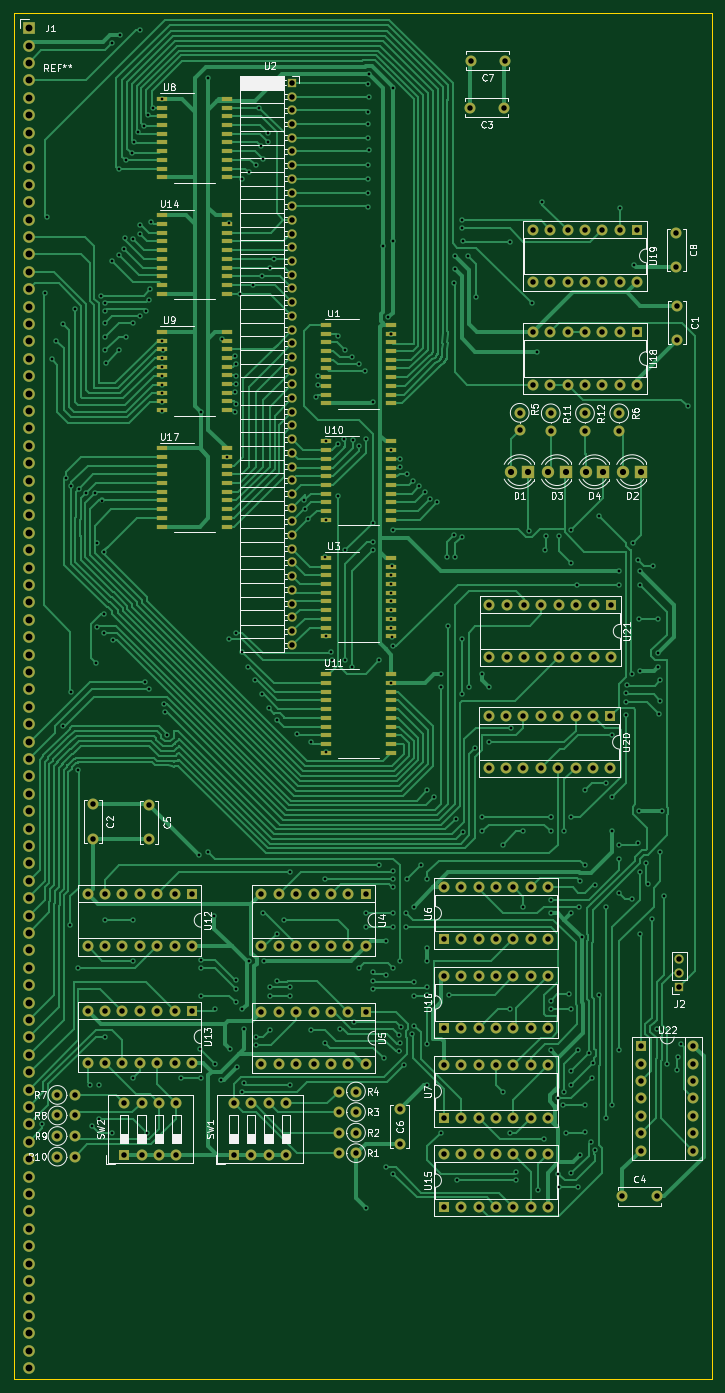
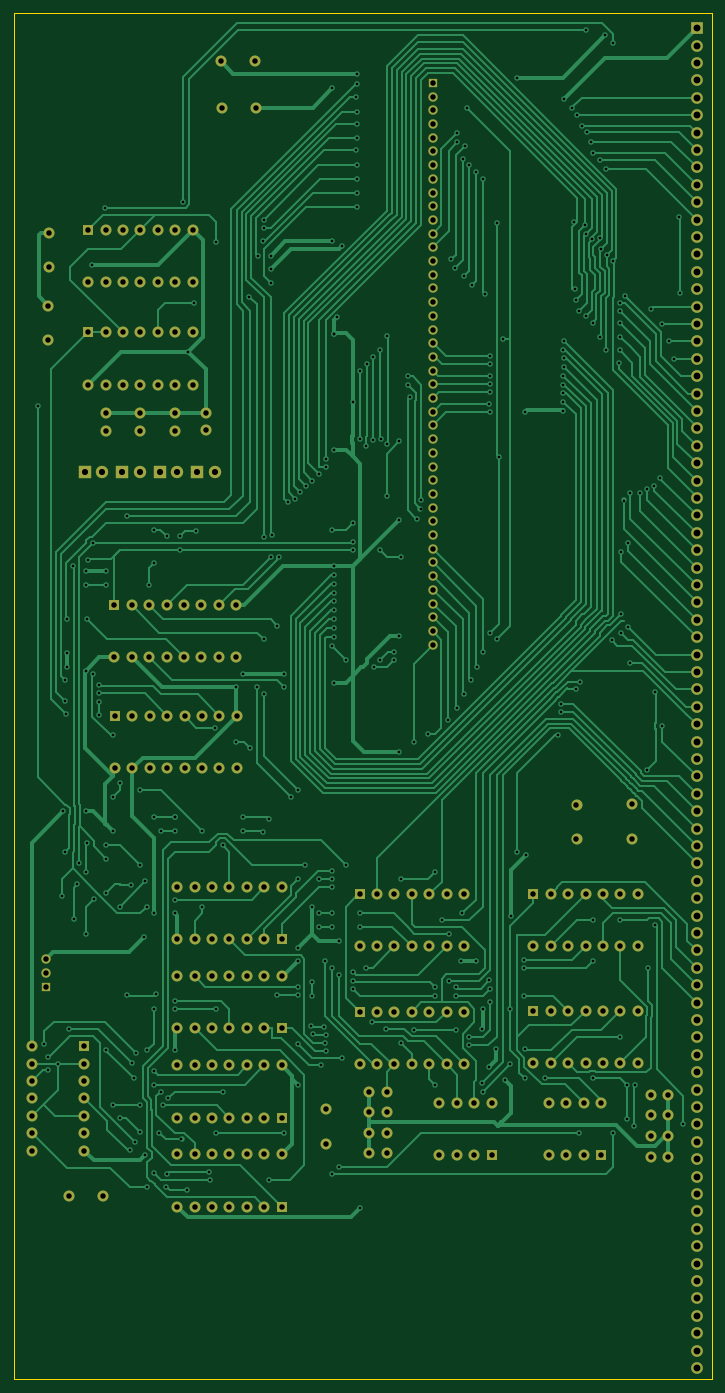
Circuit board: 11 layer files. Board 101.9 x 199.4 mm.
- bottom_copper: Activation_Module-B_Cu.gbl (105567 bytes)
- bottom_mask: Activation_Module-B_Mask.gbs (11160 bytes)
- paste: Activation_Module-B_Paste.gbp (518 bytes)
- bottom_silk: Activation_Module-B_Silkscreen.gbo (519 bytes)
- outline: Activation_Module-Edge_Cuts.gm1 (748 bytes)
- top_copper: Activation_Module-F_Cu.gtl (143009 bytes)
- top_mask: Activation_Module-F_Mask.gts (15236 bytes)
- paste: Activation_Module-F_Paste.gtp (4559 bytes)
- top_silk: Activation_Module-F_Silkscreen.gto (65454 bytes)
- drill: Activation_Module-NPTH.drl (329 bytes)
- drill: Activation_Module-PTH.drl (12988 bytes)

=== bottom_copper: Activation_Module-B_Cu.gbl (105567 bytes, source omitted) ===
=== bottom_mask: Activation_Module-B_Mask.gbs (11160 bytes, source omitted) ===
=== paste: Activation_Module-B_Paste.gbp ===
%TF.GenerationSoftware,KiCad,Pcbnew,6.0.1-79c1e3a40b~116~ubuntu21.10.1*%
%TF.CreationDate,2022-02-13T21:16:16+01:00*%
%TF.ProjectId,Activation_Module,41637469-7661-4746-996f-6e5f4d6f6475,v0.3*%
%TF.SameCoordinates,Original*%
%TF.FileFunction,Paste,Bot*%
%TF.FilePolarity,Positive*%
%FSLAX46Y46*%
G04 Gerber Fmt 4.6, Leading zero omitted, Abs format (unit mm)*
G04 Created by KiCad (PCBNEW 6.0.1-79c1e3a40b~116~ubuntu21.10.1) date 2022-02-13 21:16:16*
%MOMM*%
%LPD*%
G01*
G04 APERTURE LIST*
G04 APERTURE END LIST*
M02*

=== bottom_silk: Activation_Module-B_Silkscreen.gbo ===
%TF.GenerationSoftware,KiCad,Pcbnew,6.0.1-79c1e3a40b~116~ubuntu21.10.1*%
%TF.CreationDate,2022-02-13T21:16:17+01:00*%
%TF.ProjectId,Activation_Module,41637469-7661-4746-996f-6e5f4d6f6475,v0.3*%
%TF.SameCoordinates,Original*%
%TF.FileFunction,Legend,Bot*%
%TF.FilePolarity,Positive*%
%FSLAX46Y46*%
G04 Gerber Fmt 4.6, Leading zero omitted, Abs format (unit mm)*
G04 Created by KiCad (PCBNEW 6.0.1-79c1e3a40b~116~ubuntu21.10.1) date 2022-02-13 21:16:17*
%MOMM*%
%LPD*%
G01*
G04 APERTURE LIST*
G04 APERTURE END LIST*
M02*

=== outline: Activation_Module-Edge_Cuts.gm1 ===
%TF.GenerationSoftware,KiCad,Pcbnew,6.0.1-79c1e3a40b~116~ubuntu21.10.1*%
%TF.CreationDate,2022-02-13T21:16:17+01:00*%
%TF.ProjectId,Activation_Module,41637469-7661-4746-996f-6e5f4d6f6475,v0.3*%
%TF.SameCoordinates,Original*%
%TF.FileFunction,Profile,NP*%
%FSLAX46Y46*%
G04 Gerber Fmt 4.6, Leading zero omitted, Abs format (unit mm)*
G04 Created by KiCad (PCBNEW 6.0.1-79c1e3a40b~116~ubuntu21.10.1) date 2022-02-13 21:16:17*
%MOMM*%
%LPD*%
G01*
G04 APERTURE LIST*
%TA.AperFunction,Profile*%
%ADD10C,0.200000*%
%TD*%
G04 APERTURE END LIST*
D10*
X27600000Y-13600000D02*
X129500000Y-13600000D01*
X129500000Y-13600000D02*
X129500000Y-213000000D01*
X129500000Y-213000000D02*
X27600000Y-213000000D01*
X27600000Y-213000000D02*
X27600000Y-13600000D01*
M02*

=== top_copper: Activation_Module-F_Cu.gtl (143009 bytes, source omitted) ===
=== top_mask: Activation_Module-F_Mask.gts (15236 bytes, source omitted) ===
=== paste: Activation_Module-F_Paste.gtp ===
%TF.GenerationSoftware,KiCad,Pcbnew,6.0.1-79c1e3a40b~116~ubuntu21.10.1*%
%TF.CreationDate,2022-02-13T21:16:16+01:00*%
%TF.ProjectId,Activation_Module,41637469-7661-4746-996f-6e5f4d6f6475,v0.3*%
%TF.SameCoordinates,Original*%
%TF.FileFunction,Paste,Top*%
%TF.FilePolarity,Positive*%
%FSLAX46Y46*%
G04 Gerber Fmt 4.6, Leading zero omitted, Abs format (unit mm)*
G04 Created by KiCad (PCBNEW 6.0.1-79c1e3a40b~116~ubuntu21.10.1) date 2022-02-13 21:16:16*
%MOMM*%
%LPD*%
G01*
G04 APERTURE LIST*
%ADD10R,1.500000X0.600000*%
G04 APERTURE END LIST*
D10*
%TO.C,U10*%
X73225000Y-76105954D03*
X73225000Y-77375954D03*
X73225000Y-78645954D03*
X73225000Y-79915954D03*
X73225000Y-81185954D03*
X73225000Y-82455954D03*
X73225000Y-83725954D03*
X73225000Y-84995954D03*
X73225000Y-86265954D03*
X73225000Y-87535954D03*
X82725000Y-87535954D03*
X82725000Y-86265954D03*
X82725000Y-84995954D03*
X82725000Y-83725954D03*
X82725000Y-82455954D03*
X82725000Y-81185954D03*
X82725000Y-79915954D03*
X82725000Y-78645954D03*
X82725000Y-77375954D03*
X82725000Y-76105954D03*
%TD*%
%TO.C,U8*%
X49225000Y-26105954D03*
X49225000Y-27375954D03*
X49225000Y-28645954D03*
X49225000Y-29915954D03*
X49225000Y-31185954D03*
X49225000Y-32455954D03*
X49225000Y-33725954D03*
X49225000Y-34995954D03*
X49225000Y-36265954D03*
X49225000Y-37535954D03*
X58725000Y-37535954D03*
X58725000Y-36265954D03*
X58725000Y-34995954D03*
X58725000Y-33725954D03*
X58725000Y-32455954D03*
X58725000Y-31185954D03*
X58725000Y-29915954D03*
X58725000Y-28645954D03*
X58725000Y-27375954D03*
X58725000Y-26105954D03*
%TD*%
%TO.C,U3*%
X73225000Y-93105954D03*
X73225000Y-94375954D03*
X73225000Y-95645954D03*
X73225000Y-96915954D03*
X73225000Y-98185954D03*
X73225000Y-99455954D03*
X73225000Y-100725954D03*
X73225000Y-101995954D03*
X73225000Y-103265954D03*
X73225000Y-104535954D03*
X82725000Y-104535954D03*
X82725000Y-103265954D03*
X82725000Y-101995954D03*
X82725000Y-100725954D03*
X82725000Y-99455954D03*
X82725000Y-98185954D03*
X82725000Y-96915954D03*
X82725000Y-95645954D03*
X82725000Y-94375954D03*
X82725000Y-93105954D03*
%TD*%
%TO.C,U11*%
X73225000Y-110105954D03*
X73225000Y-111375954D03*
X73225000Y-112645954D03*
X73225000Y-113915954D03*
X73225000Y-115185954D03*
X73225000Y-116455954D03*
X73225000Y-117725954D03*
X73225000Y-118995954D03*
X73225000Y-120265954D03*
X73225000Y-121535954D03*
X82725000Y-121535954D03*
X82725000Y-120265954D03*
X82725000Y-118995954D03*
X82725000Y-117725954D03*
X82725000Y-116455954D03*
X82725000Y-115185954D03*
X82725000Y-113915954D03*
X82725000Y-112645954D03*
X82725000Y-111375954D03*
X82725000Y-110105954D03*
%TD*%
%TO.C,U14*%
X49225000Y-43105954D03*
X49225000Y-44375954D03*
X49225000Y-45645954D03*
X49225000Y-46915954D03*
X49225000Y-48185954D03*
X49225000Y-49455954D03*
X49225000Y-50725954D03*
X49225000Y-51995954D03*
X49225000Y-53265954D03*
X49225000Y-54535954D03*
X58725000Y-54535954D03*
X58725000Y-53265954D03*
X58725000Y-51995954D03*
X58725000Y-50725954D03*
X58725000Y-49455954D03*
X58725000Y-48185954D03*
X58725000Y-46915954D03*
X58725000Y-45645954D03*
X58725000Y-44375954D03*
X58725000Y-43105954D03*
%TD*%
%TO.C,U17*%
X49225000Y-77105954D03*
X49225000Y-78375954D03*
X49225000Y-79645954D03*
X49225000Y-80915954D03*
X49225000Y-82185954D03*
X49225000Y-83455954D03*
X49225000Y-84725954D03*
X49225000Y-85995954D03*
X49225000Y-87265954D03*
X49225000Y-88535954D03*
X58725000Y-88535954D03*
X58725000Y-87265954D03*
X58725000Y-85995954D03*
X58725000Y-84725954D03*
X58725000Y-83455954D03*
X58725000Y-82185954D03*
X58725000Y-80915954D03*
X58725000Y-79645954D03*
X58725000Y-78375954D03*
X58725000Y-77105954D03*
%TD*%
%TO.C,U1*%
X73225000Y-59105954D03*
X73225000Y-60375954D03*
X73225000Y-61645954D03*
X73225000Y-62915954D03*
X73225000Y-64185954D03*
X73225000Y-65455954D03*
X73225000Y-66725954D03*
X73225000Y-67995954D03*
X73225000Y-69265954D03*
X73225000Y-70535954D03*
X82725000Y-70535954D03*
X82725000Y-69265954D03*
X82725000Y-67995954D03*
X82725000Y-66725954D03*
X82725000Y-65455954D03*
X82725000Y-64185954D03*
X82725000Y-62915954D03*
X82725000Y-61645954D03*
X82725000Y-60375954D03*
X82725000Y-59105954D03*
%TD*%
%TO.C,U9*%
X49225000Y-60105954D03*
X49225000Y-61375954D03*
X49225000Y-62645954D03*
X49225000Y-63915954D03*
X49225000Y-65185954D03*
X49225000Y-66455954D03*
X49225000Y-67725954D03*
X49225000Y-68995954D03*
X49225000Y-70265954D03*
X49225000Y-71535954D03*
X58725000Y-71535954D03*
X58725000Y-70265954D03*
X58725000Y-68995954D03*
X58725000Y-67725954D03*
X58725000Y-66455954D03*
X58725000Y-65185954D03*
X58725000Y-63915954D03*
X58725000Y-62645954D03*
X58725000Y-61375954D03*
X58725000Y-60105954D03*
%TD*%
M02*

=== top_silk: Activation_Module-F_Silkscreen.gto (65454 bytes, source omitted) ===
=== drill: Activation_Module-NPTH.drl ===
M48
; DRILL file {KiCad 6.0.1-79c1e3a40b~116~ubuntu21.10.1} date So 13 Feb 2022 21:16:13 CET
; FORMAT={-:-/ absolute / inch / decimal}
; #@! TF.CreationDate,2022-02-13T21:16:13+01:00
; #@! TF.GenerationSoftware,Kicad,Pcbnew,6.0.1-79c1e3a40b~116~ubuntu21.10.1
; #@! TF.FileFunction,NonPlated,1,2,NPTH
FMAT,2
INCH
%
G90
G05
T0
M30

=== drill: Activation_Module-PTH.drl (12988 bytes, source omitted) ===
